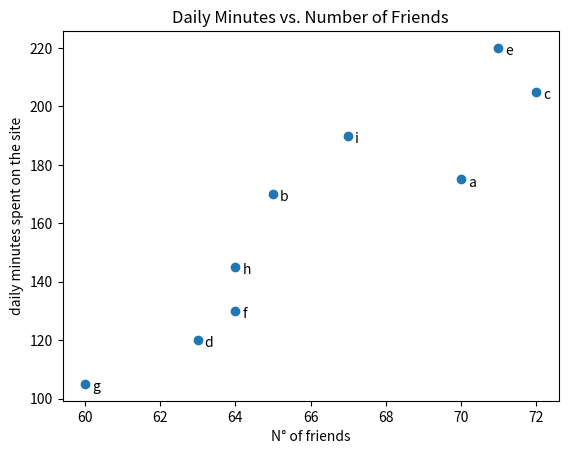

The matplotlib source for this figure:
from matplotlib import pyplot as plt

# Friends
friends = [70, 65, 72, 63, 71, 64, 60, 64, 67]
# Minutes
minutes = [175, 170, 205, 120, 220, 130, 105, 145, 190]
# Labels
labels = ['a','b','c','d','e','f','g','h','i']

plt.scatter(friends, minutes)

# Label each point
for label, friend_count, minute_count in zip(labels, friends, minutes):
    plt.annotate(label,
                 xy=(friend_count, minute_count),       # Place the label at the appropriate point
                 xytext=(5, -5),                        # but slightly displaced
                 textcoords='offset points')
    
# add title
plt.title("Daily Minutes vs. Number of Friends")
# add label in x-axes
plt.xlabel("N° of friends")
# add label in y-axes
plt.ylabel("daily minutes spent on the site")
# Here we have a scatter plot between the number of
# friends and the time dedicated to the site
plt.show()